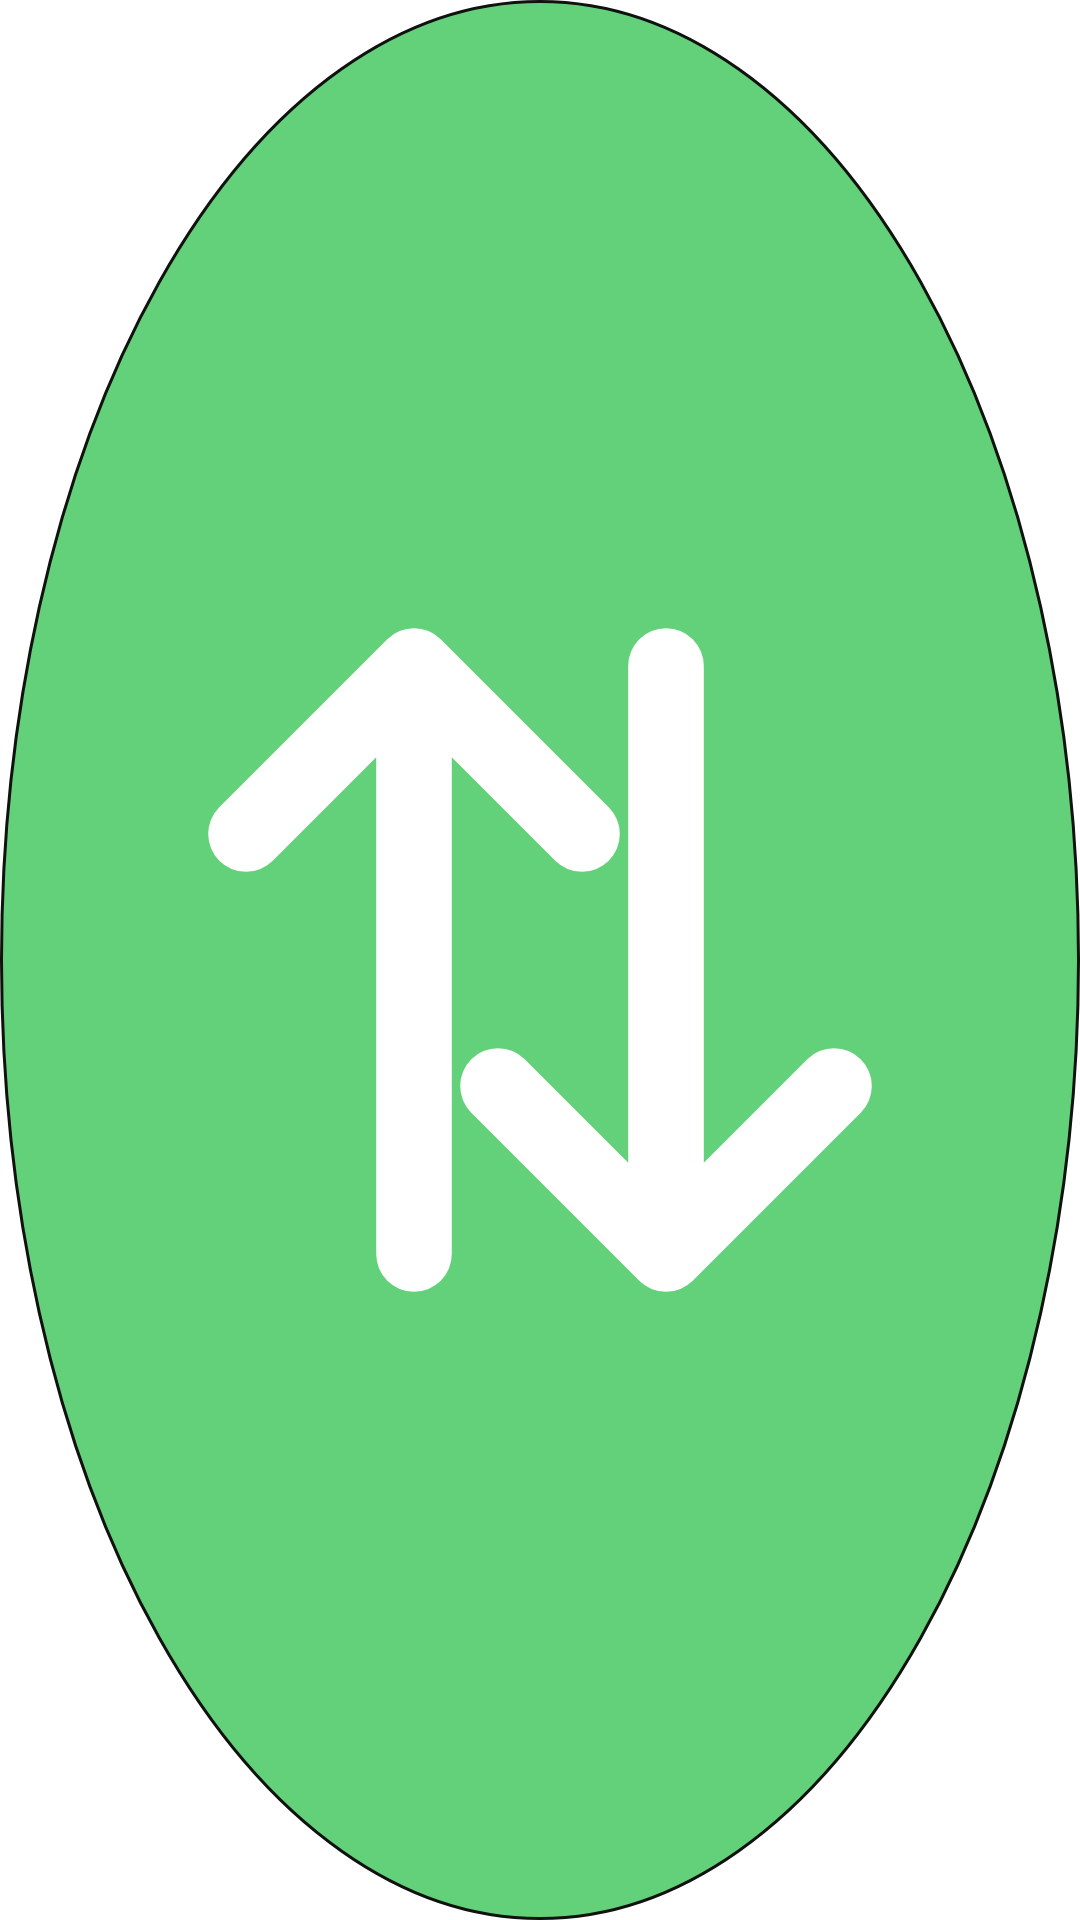

Android layout source for this screen:
<!-- AndroidManifest.xml: application theme Theme.TuneItAll -->
<!-- res/layout/auto_scroll_bubble.xml -->
<?xml version="1.0" encoding="utf-8"?>
<FrameLayout xmlns:android="http://schemas.android.com/apk/res/android"
    android:layout_width="48dp"
    android:layout_height="48dp"
    android:background="@drawable/bg_auto_scroll_bubble"
    android:clickable="true"
    android:contentDescription="@string/auto_scroll_open_controls"
    android:elevation="8dp"
    android:focusable="true">

    <ImageView
        android:layout_width="match_parent"
        android:layout_height="match_parent"
        android:contentDescription="@null"
        android:padding="12dp"
        android:src="@drawable/ic_auto_scroll" />
</FrameLayout>
<!-- resources referenced by this layout -->
<resources>
  <!-- drawable bg_auto_scroll_bubble (drawable) -->
  <?xml version="1.0" encoding="utf-8"?>
  <shape xmlns:android="http://schemas.android.com/apk/res/android" android:shape="oval">
      <solid android:color="@color/auto_scroll_green" />
      <stroke android:width="1dp" android:color="@color/auto_scroll_background" />
  </shape>
  <!-- drawable ic_auto_scroll (drawable) -->
  <?xml version="1.0" encoding="utf-8"?>
  <vector xmlns:android="http://schemas.android.com/apk/res/android"
      android:width="24dp"
      android:height="24dp"
      android:viewportWidth="24"
      android:viewportHeight="24">
      <path
          android:fillColor="@android:color/transparent"
          android:pathData="M9,19L9,5M5,9L9,5L13,9M15,5L15,19M11,15L15,19L19,15"
          android:strokeColor="#FFFFFFFF"
          android:strokeLineCap="round"
          android:strokeLineJoin="round"
          android:strokeWidth="1.8" />
  </vector>
  <string name="auto_scroll_open_controls">Open auto-scroll controls</string>
  <style name="Theme.TuneItAll" parent="android:style/Theme.Material.NoActionBar">
          <item name="android:fontFamily">sans</item>
          <item name="android:windowActionModeOverlay">true</item>
          <item name="android:windowBackground">#101210</item>
          <item name="android:windowLightStatusBar">false</item>
      </style>
  <color name="auto_scroll_green">#63D17A</color>
  <color name="auto_scroll_background">#101210</color>
</resources>
